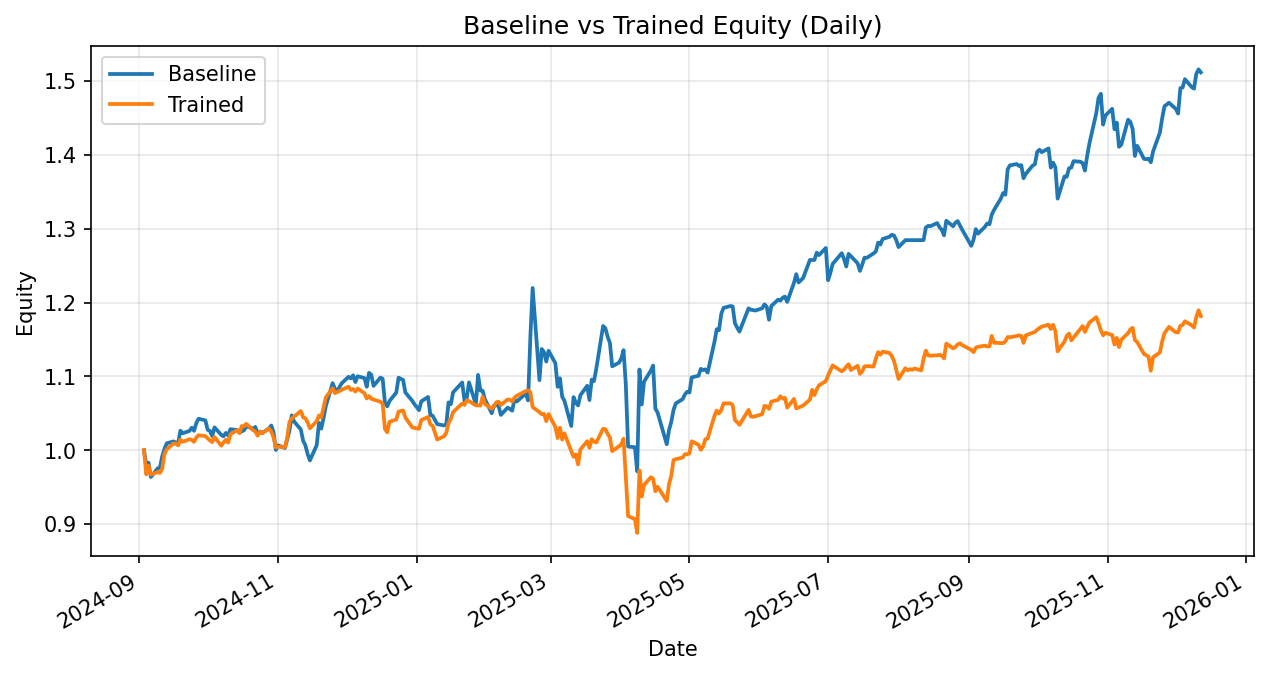

Source data for this figure (header and first rows):
date, daily_return_x, equity_baseline, daily_return_y, equity_trained
2024-09-03, 0.0, 1.0, 0.0, 1.0
2024-09-04, -0.02012, 0.9799, -0.03287, 0.9671
2024-09-05, 0.003194, 0.983, 0.01228, 0.979
2024-09-06, -0.01962, 0.9637, -0.01224, 0.967
2024-09-09, 0.01206, 0.9754, 0.003479, 0.9704
2024-09-10, 0.001153, 0.9765, -0.001209, 0.9692
2024-09-11, 0.01547, 0.9916, 0.005973, 0.975
2024-09-12, 0.01021, 1.002, 0.02055, 0.995
2024-09-13, 0.007613, 1.009, 0.006147, 1.001
2024-09-16, 0.002586, 1.012, 0.007966, 1.009
2024-09-17, -0.001476, 1.01, -0.0004004, 1.009
2024-09-18, -0.00169, 1.009, -0.002146, 1.007
2024-09-19, 0.01751, 1.026, 0.007809, 1.014
2024-09-20, -0.003397, 1.023, -0.00297, 1.011
2024-09-23, 0.003151, 1.026, 0.003368, 1.015
2024-09-24, 0.004171, 1.03, -0.0007821, 1.014
2024-09-25, -0.003984, 1.026, -0.002741, 1.011
2024-09-26, 0.01003, 1.037, 0.005831, 1.017
2024-09-27, 0.00582, 1.043, 0.003122, 1.02
2024-09-30, -0.002082, 1.04, -0.001273, 1.019
2024-10-01, -0.01229, 1.028, -0.002748, 1.016
2024-10-02, -0.001529, 1.026, -0.002871, 1.013
2024-10-03, -0.006868, 1.019, -0.002232, 1.011
2024-10-04, 0.01162, 1.031, 0.006691, 1.018
2024-10-07, -0.009845, 1.021, -0.01149, 1.006
2024-10-08, -0.00186, 1.019, 0.004369, 1.011
2024-10-09, 0.004453, 1.023, 0.003579, 1.014
2024-10-10, -0.003409, 1.02, -0.003732, 1.01
2024-10-11, 0.008368, 1.028, 0.01099, 1.021
2024-10-14, -0.0009345, 1.027, 0.005626, 1.027
2024-10-15, -0.003718, 1.024, -0.003726, 1.023
2024-10-16, 0.001837, 1.026, 0.009145, 1.033
2024-10-17, 0.001486, 1.027, -0.0003138, 1.032
2024-10-18, 0.005001, 1.032, 0.003213, 1.036
2024-10-21, -0.002794, 1.029, -0.00838, 1.027
2024-10-22, 0.00213, 1.032, -0.001684, 1.025
2024-10-23, -0.009501, 1.022, -0.005575, 1.02
2024-10-24, 0.003539, 1.025, 0.005367, 1.025
2024-10-25, -0.001943, 1.023, -0.00207, 1.023
2024-10-28, 0.005966, 1.029, 0.006206, 1.029
2024-10-29, 0.003885, 1.033, -0.003821, 1.025
2024-10-30, -0.008669, 1.024, -0.007943, 1.017
2024-10-31, -0.02363, 1, -0.01327, 1.004
2024-11-01, 0.006298, 1.007, 0.0009055, 1.005
2024-11-04, -0.003507, 1.003, -0.0005826, 1.004
2024-11-05, 0.0118, 1.015, 0.01282, 1.017
2024-11-06, 0.01146, 1.026, 0.02115, 1.038
2024-11-07, 0.02014, 1.047, 0.004276, 1.043
2024-11-08, -0.007875, 1.039, 0.002546, 1.046
2024-11-11, -0.01035, 1.028, 0.007156, 1.053
2024-11-12, -0.01495, 1.013, -0.007904, 1.045
2024-11-13, -0.006017, 1.007, -0.001511, 1.043
2024-11-14, -0.01191, 0.9947, -0.005358, 1.037
2024-11-15, -0.008618, 0.9862, -0.007734, 1.029
2024-11-18, 0.02102, 1.007, 0.009699, 1.039
2024-11-19, 0.03005, 1.037, 0.007349, 1.047
2024-11-20, -0.007623, 1.029, -0.002332, 1.045
2024-11-21, 0.01402, 1.044, 0.01271, 1.058
2024-11-22, 0.01544, 1.06, 0.01294, 1.072
2024-11-25, 0.02926, 1.091, 0.01144, 1.084
... 262 more rows
